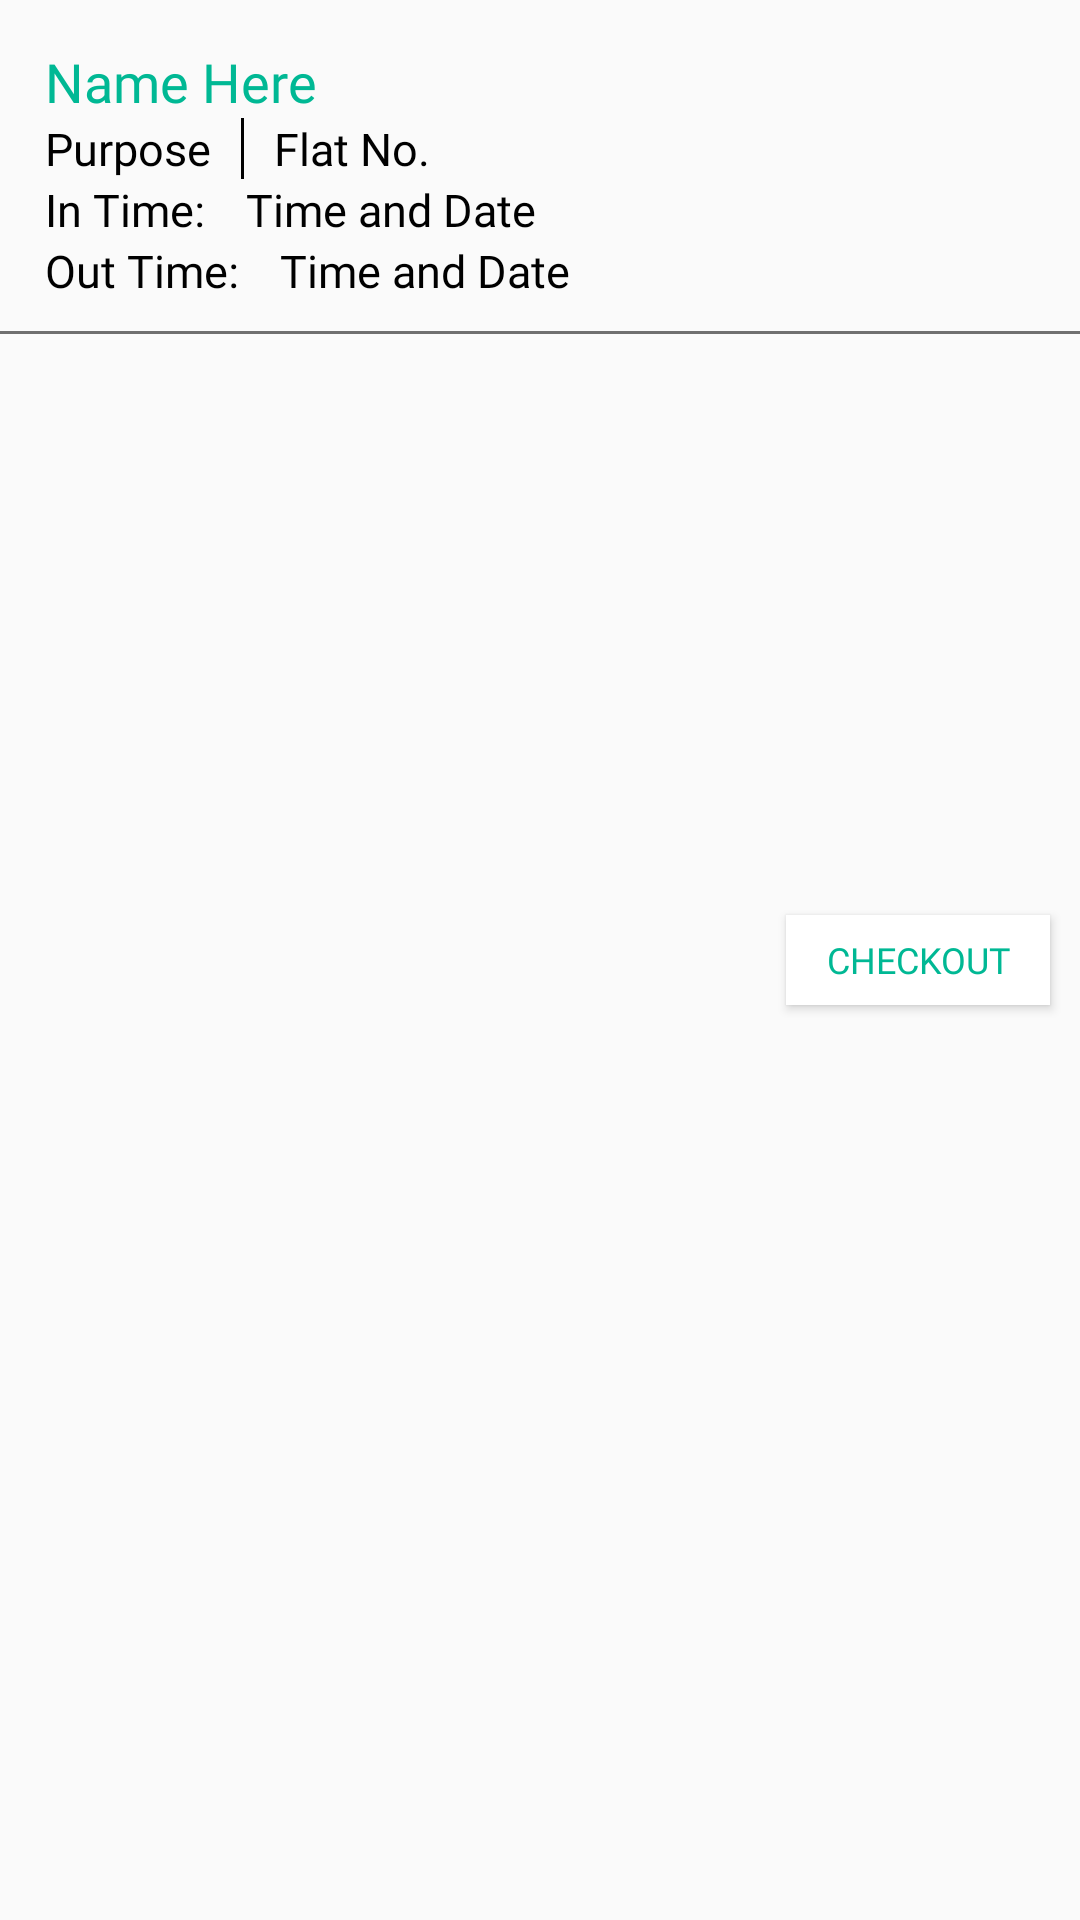

Reconstruct the res/layout file that produces this screen, plus the resources it refers to.
<!-- AndroidManifest.xml: application theme AppTheme -->
<!-- res/layout/guestlist_rec.xml -->
<?xml version="1.0" encoding="utf-8"?>
<RelativeLayout android:layout_width="match_parent"
    android:layout_height="wrap_content"
    xmlns:android="http://schemas.android.com/apk/res/android"
    android:id="@+id/row">



    <LinearLayout
        xmlns:android="http://schemas.android.com/apk/res/android"
        android:layout_width="match_parent"
        android:layout_height="wrap_content"
        android:layout_marginRight="100dp"
        android:orientation="vertical"
        android:id="@+id/guest_list">

        <TextView
            xmlns:android="http://schemas.android.com/apk/res/android"
            android:id="@+id/guest_name"
            android:layout_width="wrap_content"
            android:layout_height="wrap_content"
            android:text="Name Here"
            android:fontFamily="@font/avnxt_demi"
            android:textSize="18sp"
            android:layout_marginStart="15dp"
            android:layout_marginTop="15dp"
            android:textColor="@color/gDark"
            />

        <LinearLayout
            android:layout_width="wrap_content"
            android:layout_height="wrap_content"
            android:orientation="horizontal"
            android:layout_marginStart="15dp"
            android:gravity="center">

            <TextView
                android:id="@+id/guest_purpose"
                android:layout_width="wrap_content"
                android:layout_height="wrap_content"
                android:text="Purpose"
                android:textSize="15sp"
                android:fontFamily="@font/avnxt_regular"
                android:textColor="#000000"
                />

            <View
                android:layout_width="1dp"
                android:layout_height="match_parent"
                android:layout_marginHorizontal="10dp"
                android:background="#000000"/>

            <TextView
                android:id="@+id/guest_flatno"
                android:layout_width="wrap_content"
                android:layout_height="wrap_content"
                android:text="Flat No."
                android:textSize="15sp"
                android:fontFamily="@font/avnxt_regular"
                android:textColor="#000000"
                />

        </LinearLayout>



        <LinearLayout
            android:layout_width="wrap_content"
            android:layout_height="wrap_content"
            android:orientation="horizontal"
            android:layout_marginStart="15dp"
            >

            <TextView
                android:layout_width="wrap_content"
                android:layout_height="wrap_content"
                android:text="In Time: "
                android:textSize="15sp"
                android:fontFamily="@font/avnxt_regular"
                android:textColor="#000000"
                />

            <TextView
                android:layout_width="wrap_content"
                android:layout_height="wrap_content"
                android:text="Time and Date"
                android:id="@+id/dateAndTime"
                android:textSize="15sp"
                android:fontFamily="@font/avnxt_regular"
                android:layout_marginStart="10dp"
                android:textColor="#000000"
                />

        </LinearLayout>

        <LinearLayout
            android:layout_width="wrap_content"
            android:layout_height="wrap_content"
            android:orientation="horizontal"
            android:layout_marginStart="15dp"
            >

            <TextView
                android:layout_width="wrap_content"
                android:layout_height="wrap_content"
                android:text="Out Time: "
                android:textSize="15sp"
                android:fontFamily="@font/avnxt_regular"
                android:textColor="#000000"
                />

            <TextView
                android:layout_width="wrap_content"
                android:layout_height="wrap_content"
                android:text="Time and Date"
                android:id="@+id/dateAndTime_out"
                android:textSize="15sp"
                android:fontFamily="@font/avnxt_regular"
                android:layout_marginStart="10dp"
                android:textColor="#000000"
                />

        </LinearLayout>





    </LinearLayout>
    <View
        android:layout_width="match_parent"
        android:layout_height="1dp"
        android:background="#707070"
        android:layout_marginVertical="10dp"
        android:layout_below="@id/guest_list"/>

    <Button
        android:layout_width="wrap_content"
        android:layout_height="wrap_content"
        android:id="@+id/btn_checkout"
       android:layout_centerInParent="true"
        android:layout_alignParentRight="true"
        android:layout_marginEnd="10dp"
        android:minHeight="30dp"
        android:text="Checkout"
        android:fontFamily="@font/avnxt_regular"
        android:textSize="12sp"
        android:background="#FFFFFF"
        android:textColor="@color/gDark"
        android:paddingHorizontal="5dp"/>



</RelativeLayout>
<!-- resources referenced by this layout -->
<resources>
  <color name="gDark">#00B894</color>
  <style name="AppTheme" parent="Theme.AppCompat.Light.DarkActionBar">
          
          <item name="colorPrimary">@color/colorPrimary</item>
          <item name="colorPrimaryDark">@color/colorPrimaryDark</item>
          <item name="colorAccent">@color/colorAccent</item>
      </style>
  <color name="colorPrimary">#008577</color>
  <color name="colorPrimaryDark">#00574B</color>
  <color name="colorAccent">#D81B60</color>
</resources>
